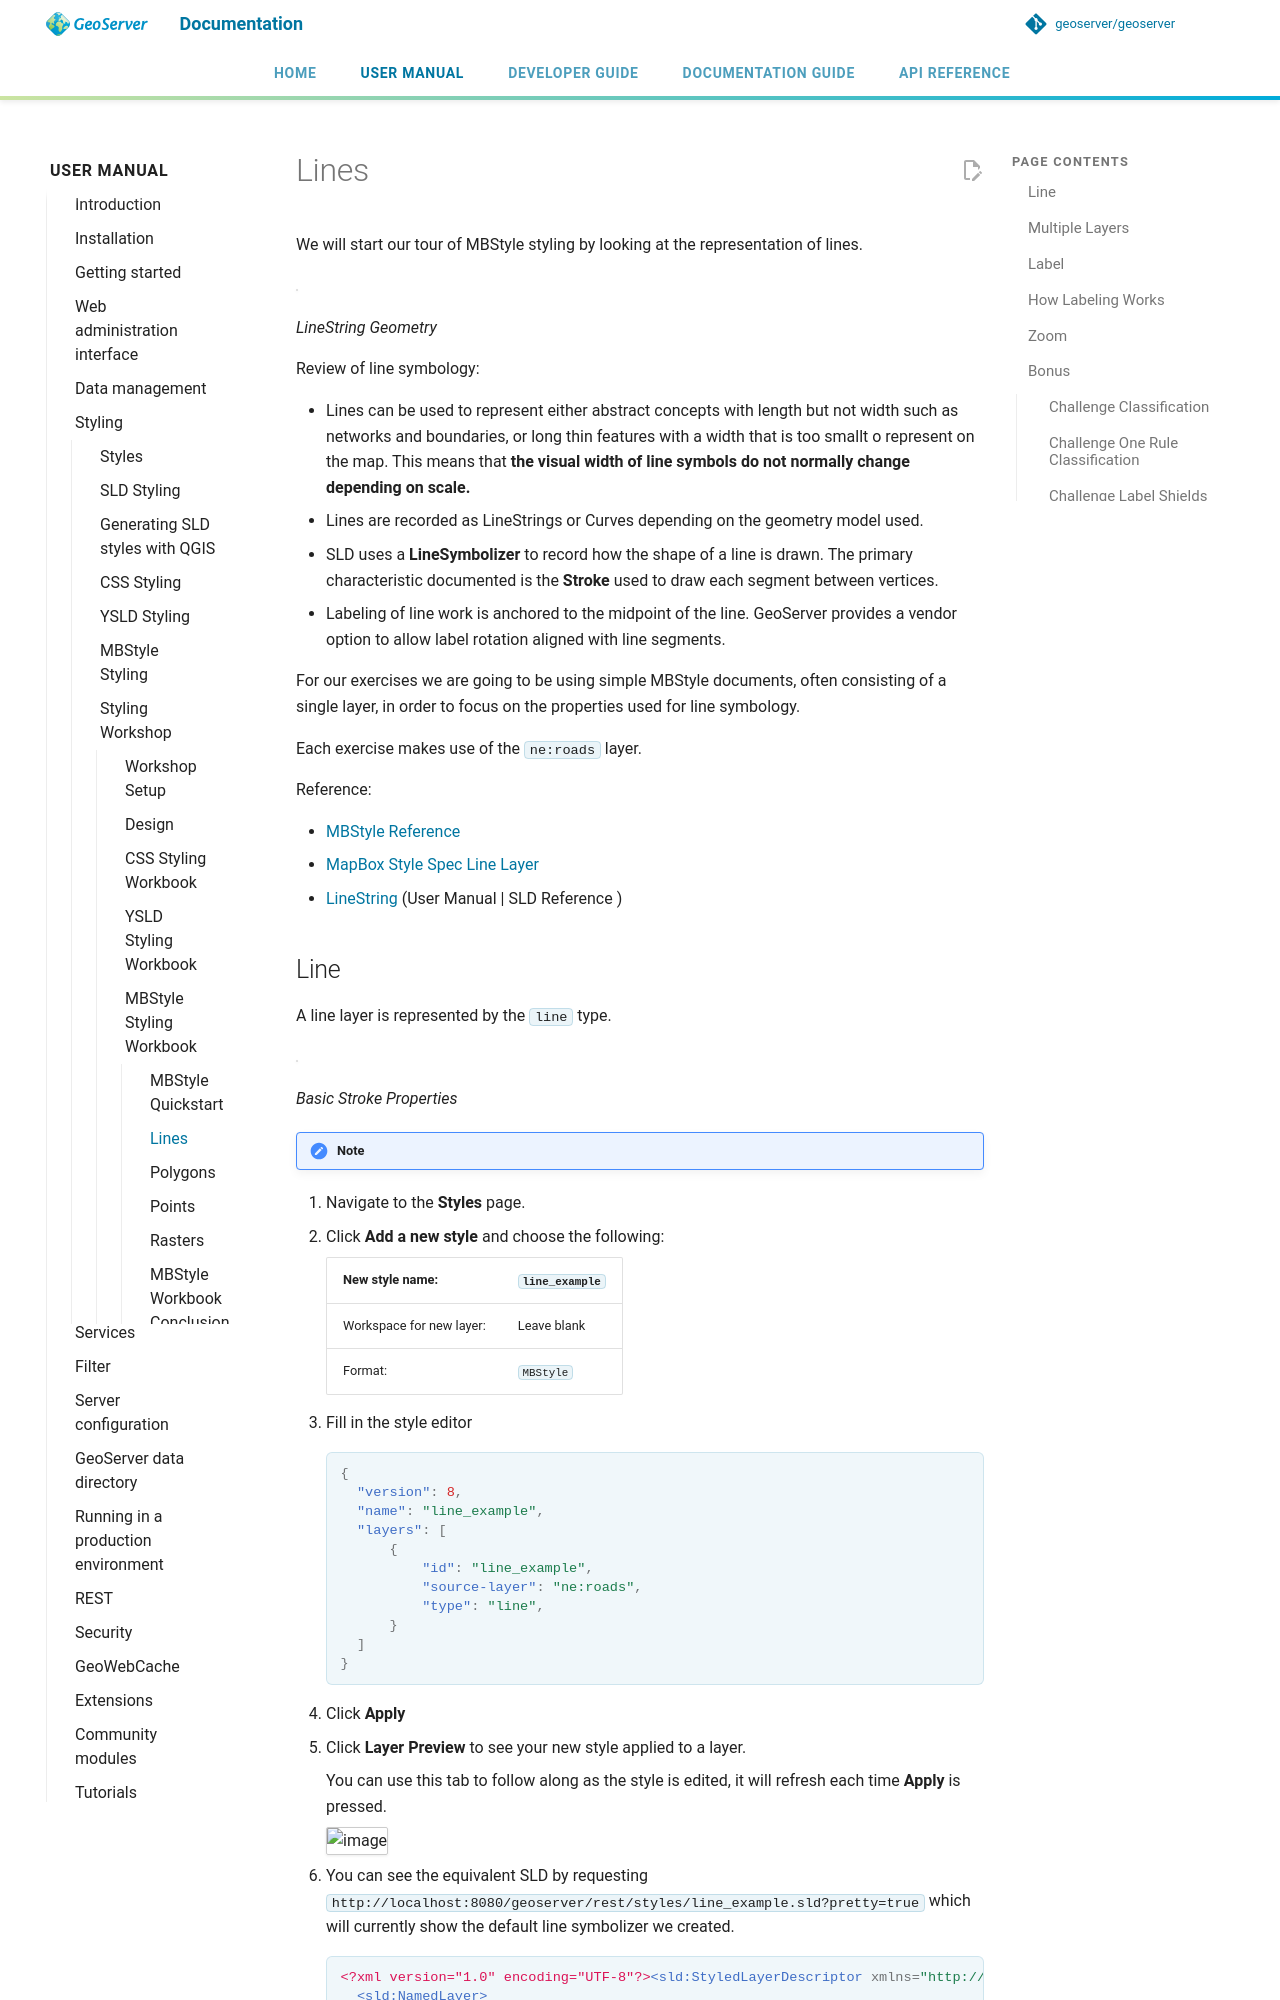

repository: petersmythe/geoserver · page: latest/en/user/styling/workshop/mbstyle/linestring/index.html · generator: mkdocs

# Lines

We will start our tour of MBStyle styling by looking at the representation of lines.

![](../style/img/LineSymbology.svg)

*LineString Geometry*

Review of line symbology:

- Lines can be used to represent either abstract concepts with length but not width such as networks and boundaries, or long thin features with a width that is too smallt o represent on the map. This means that **the visual width of line symbols do not normally change depending on scale.**
- Lines are recorded as LineStrings or Curves depending on the geometry model used.
- SLD uses a **LineSymbolizer** to record how the shape of a line is drawn. The primary characteristic documented is the **Stroke** used to draw each segment between vertices.
- Labeling of line work is anchored to the midpoint of the line. GeoServer provides a vendor option to allow label rotation aligned with line segments.

For our exercises we are going to be using simple MBStyle documents, often consisting of a single layer, in order to focus on the properties used for line symbology.

Each exercise makes use of the `ne:roads` layer.

Reference:

- [MBStyle Reference](../../mbstyle/reference/index.md)
- [MapBox Style Spec Line Layer](https://www.mapbox.com/mapbox-gl-js/style-spec/#layers-line)
- [LineString](../../sld/reference/linesymbolizer.md) (User Manual | SLD Reference )
